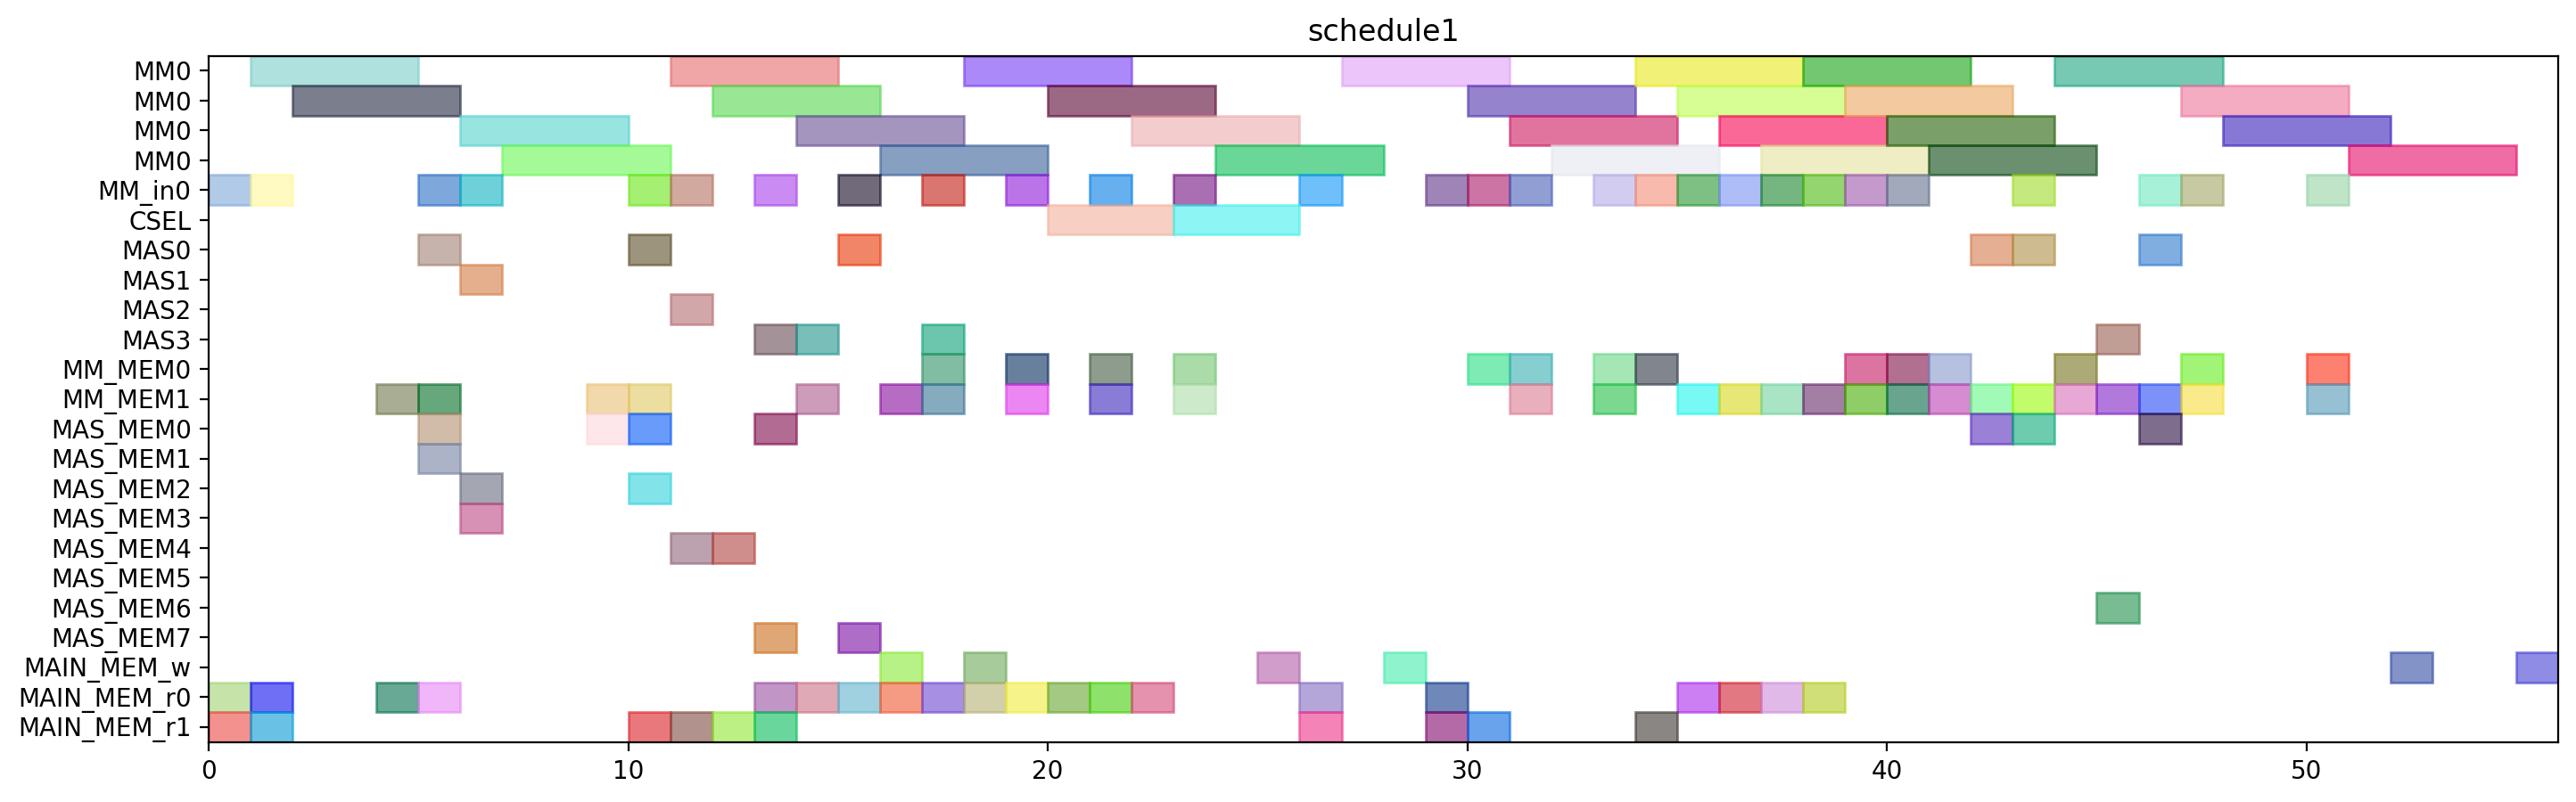

Recreate this plot in Python.
from pyschedule import Scenario, solvers, plotters, alt


def solve():
	horizon = 159
	S = Scenario("schedule1", horizon=horizon)

	# resource
	MM = S.Resources('MM', num=1, size=4)
	MM_in = S.Resources('MM_in', num=1)
	CSEL = S.Resource('CSEL')
	MAS = S.Resources('MAS', num=4, size=1, periods=range(1, horizon))
	MM_MEM = S.Resources('MM_MEM', num=2)
	MAS_MEM = S.Resources('MAS_MEM', num=8)
	MAIN_MEM_w = S.Resource('MAIN_MEM_w', size=1)
	MAIN_MEM_r = S.Resources('MAIN_MEM_r', num=2)

	# result of previous scheduling
	t20_in = S.Task('t20_in', length=1, delay_cost=1)
	S += t20_in >= 0
	t20_in += MM_in[0]

	t20_mem0 = S.Task('t20_mem0', length=1, delay_cost=1)
	S += t20_mem0 >= 0
	t20_mem0 += MAIN_MEM_r[0]

	t20_mem1 = S.Task('t20_mem1', length=1, delay_cost=1)
	S += t20_mem1 >= 0
	t20_mem1 += MAIN_MEM_r[1]

	t20 = S.Task('t20', length=4, delay_cost=1)
	S += t20 >= 1
	t20 += MM[0]

	t21_in = S.Task('t21_in', length=1, delay_cost=1)
	S += t21_in >= 1
	t21_in += MM_in[0]

	t21_mem0 = S.Task('t21_mem0', length=1, delay_cost=1)
	S += t21_mem0 >= 1
	t21_mem0 += MAIN_MEM_r[0]

	t21_mem1 = S.Task('t21_mem1', length=1, delay_cost=1)
	S += t21_mem1 >= 1
	t21_mem1 += MAIN_MEM_r[1]

	t21 = S.Task('t21', length=4, delay_cost=1)
	S += t21 >= 2
	t21 += MM[0]

	xit20_mem0 = S.Task('xit20_mem0', length=1, delay_cost=1)
	S += xit20_mem0 >= 4
	xit20_mem0 += MAIN_MEM_r[0]

	xit20_mem1 = S.Task('xit20_mem1', length=1, delay_cost=1)
	S += xit20_mem1 >= 4
	xit20_mem1 += MM_MEM[1]

	xi2t40_in = S.Task('xi2t40_in', length=1, delay_cost=1)
	S += xi2t40_in >= 5
	xi2t40_in += MM_in[0]

	xi2t40_mem0 = S.Task('xi2t40_mem0', length=1, delay_cost=1)
	S += xi2t40_mem0 >= 5
	xi2t40_mem0 += MAS_MEM[0]

	xi2t40_mem1 = S.Task('xi2t40_mem1', length=1, delay_cost=1)
	S += xi2t40_mem1 >= 5
	xi2t40_mem1 += MAS_MEM[1]

	xit20 = S.Task('xit20', length=1, delay_cost=1)
	S += xit20 >= 5
	xit20 += MAS[0]

	xit21_mem0 = S.Task('xit21_mem0', length=1, delay_cost=1)
	S += xit21_mem0 >= 5
	xit21_mem0 += MAIN_MEM_r[0]

	xit21_mem1 = S.Task('xit21_mem1', length=1, delay_cost=1)
	S += xit21_mem1 >= 5
	xit21_mem1 += MM_MEM[1]

	xi2t40 = S.Task('xi2t40', length=4, delay_cost=1)
	S += xi2t40 >= 6
	xi2t40 += MM[0]

	xi2t41_in = S.Task('xi2t41_in', length=1, delay_cost=1)
	S += xi2t41_in >= 6
	xi2t41_in += MM_in[0]

	xi2t41_mem0 = S.Task('xi2t41_mem0', length=1, delay_cost=1)
	S += xi2t41_mem0 >= 6
	xi2t41_mem0 += MAS_MEM[2]

	xi2t41_mem1 = S.Task('xi2t41_mem1', length=1, delay_cost=1)
	S += xi2t41_mem1 >= 6
	xi2t41_mem1 += MAS_MEM[3]

	xit21 = S.Task('xit21', length=1, delay_cost=1)
	S += xit21 >= 6
	xit21 += MAS[1]

	xi2t41 = S.Task('xi2t41', length=4, delay_cost=1)
	S += xi2t41 >= 7
	xi2t41 += MM[0]

	D_a_0_mem0 = S.Task('D_a_0_mem0', length=1, delay_cost=1)
	S += D_a_0_mem0 >= 9
	D_a_0_mem0 += MAS_MEM[0]

	D_a_0_mem1 = S.Task('D_a_0_mem1', length=1, delay_cost=1)
	S += D_a_0_mem1 >= 9
	D_a_0_mem1 += MM_MEM[1]

	D_a_0 = S.Task('D_a_0', length=1, delay_cost=1)
	S += D_a_0 >= 10
	D_a_0 += MAS[0]

	D_a_1_mem0 = S.Task('D_a_1_mem0', length=1, delay_cost=1)
	S += D_a_1_mem0 >= 10
	D_a_1_mem0 += MAS_MEM[2]

	D_a_1_mem1 = S.Task('D_a_1_mem1', length=1, delay_cost=1)
	S += D_a_1_mem1 >= 10
	D_a_1_mem1 += MM_MEM[1]

	negD0_in = S.Task('negD0_in', length=1, delay_cost=1)
	S += negD0_in >= 10
	negD0_in += MM_in[0]

	negD0_mem0 = S.Task('negD0_mem0', length=1, delay_cost=1)
	S += negD0_mem0 >= 10
	negD0_mem0 += MAS_MEM[0]

	negD0_mem1 = S.Task('negD0_mem1', length=1, delay_cost=1)
	S += negD0_mem1 >= 10
	negD0_mem1 += MAIN_MEM_r[1]

	D_a_1 = S.Task('D_a_1', length=1, delay_cost=1)
	S += D_a_1 >= 11
	D_a_1 += MAS[2]

	negD0 = S.Task('negD0', length=4, delay_cost=1)
	S += negD0 >= 11
	negD0 += MM[0]

	negD1_in = S.Task('negD1_in', length=1, delay_cost=1)
	S += negD1_in >= 11
	negD1_in += MM_in[0]

	negD1_mem0 = S.Task('negD1_mem0', length=1, delay_cost=1)
	S += negD1_mem0 >= 11
	negD1_mem0 += MAS_MEM[4]

	negD1_mem1 = S.Task('negD1_mem1', length=1, delay_cost=1)
	S += negD1_mem1 >= 11
	negD1_mem1 += MAIN_MEM_r[1]

	N_b1_mem0 = S.Task('N_b1_mem0', length=1, delay_cost=1)
	S += N_b1_mem0 >= 12
	N_b1_mem0 += MAS_MEM[4]

	N_b1_mem1 = S.Task('N_b1_mem1', length=1, delay_cost=1)
	S += N_b1_mem1 >= 12
	N_b1_mem1 += MAIN_MEM_r[1]

	negD1 = S.Task('negD1', length=4, delay_cost=1)
	S += negD1 >= 12
	negD1 += MM[0]

	N1_in = S.Task('N1_in', length=1, delay_cost=1)
	S += N1_in >= 13
	N1_in += MM_in[0]

	N1_mem0 = S.Task('N1_mem0', length=1, delay_cost=1)
	S += N1_mem0 >= 13
	N1_mem0 += MAIN_MEM_r[0]

	N1_mem1 = S.Task('N1_mem1', length=1, delay_cost=1)
	S += N1_mem1 >= 13
	N1_mem1 += MAS_MEM[7]

	N_b0_mem0 = S.Task('N_b0_mem0', length=1, delay_cost=1)
	S += N_b0_mem0 >= 13
	N_b0_mem0 += MAS_MEM[0]

	N_b0_mem1 = S.Task('N_b0_mem1', length=1, delay_cost=1)
	S += N_b0_mem1 >= 13
	N_b0_mem1 += MAIN_MEM_r[1]

	N_b1 = S.Task('N_b1', length=1, delay_cost=1)
	S += N_b1 >= 13
	N_b1 += MAS[3]

	D0_mem0 = S.Task('D0_mem0', length=1, delay_cost=1)
	S += D0_mem0 >= 14
	D0_mem0 += MAIN_MEM_r[0]

	D0_mem1 = S.Task('D0_mem1', length=1, delay_cost=1)
	S += D0_mem1 >= 14
	D0_mem1 += MM_MEM[1]

	N1 = S.Task('N1', length=4, delay_cost=1)
	S += N1 >= 14
	N1 += MM[0]

	N_b0 = S.Task('N_b0', length=1, delay_cost=1)
	S += N_b0 >= 14
	N_b0 += MAS[3]

	D0 = S.Task('D0', length=1, delay_cost=1)
	S += D0 >= 15
	D0 += MAS[0]

	N0_in = S.Task('N0_in', length=1, delay_cost=1)
	S += N0_in >= 15
	N0_in += MM_in[0]

	N0_mem0 = S.Task('N0_mem0', length=1, delay_cost=1)
	S += N0_mem0 >= 15
	N0_mem0 += MAIN_MEM_r[0]

	N0_mem1 = S.Task('N0_mem1', length=1, delay_cost=1)
	S += N0_mem1 >= 15
	N0_mem1 += MAS_MEM[7]

	D0_w = S.Task('D0_w', length=1, delay_cost=1)
	S += D0_w >= 16
	D0_w += MAIN_MEM_w

	D1_mem0 = S.Task('D1_mem0', length=1, delay_cost=1)
	S += D1_mem0 >= 16
	D1_mem0 += MAIN_MEM_r[0]

	D1_mem1 = S.Task('D1_mem1', length=1, delay_cost=1)
	S += D1_mem1 >= 16
	D1_mem1 += MM_MEM[1]

	N0 = S.Task('N0', length=4, delay_cost=1)
	S += N0 >= 16
	N0 += MM[0]

	D1 = S.Task('D1', length=1, delay_cost=1)
	S += D1 >= 17
	D1 += MAS[3]

	N21_in = S.Task('N21_in', length=1, delay_cost=1)
	S += N21_in >= 17
	N21_in += MM_in[0]

	N21_mem0 = S.Task('N21_mem0', length=1, delay_cost=1)
	S += N21_mem0 >= 17
	N21_mem0 += MM_MEM[0]

	N21_mem1 = S.Task('N21_mem1', length=1, delay_cost=1)
	S += N21_mem1 >= 17
	N21_mem1 += MM_MEM[1]

	Z0_mem0 = S.Task('Z0_mem0', length=1, delay_cost=1)
	S += Z0_mem0 >= 17
	Z0_mem0 += MAIN_MEM_r[0]

	D1_w = S.Task('D1_w', length=1, delay_cost=1)
	S += D1_w >= 18
	D1_w += MAIN_MEM_w

	N21 = S.Task('N21', length=4, delay_cost=1)
	S += N21 >= 18
	N21 += MM[0]

	Z0_mem1 = S.Task('Z0_mem1', length=1, delay_cost=1)
	S += Z0_mem1 >= 18
	Z0_mem1 += MAIN_MEM_r[0]

	N20_in = S.Task('N20_in', length=1, delay_cost=1)
	S += N20_in >= 19
	N20_in += MM_in[0]

	N20_mem0 = S.Task('N20_mem0', length=1, delay_cost=1)
	S += N20_mem0 >= 19
	N20_mem0 += MM_MEM[0]

	N20_mem1 = S.Task('N20_mem1', length=1, delay_cost=1)
	S += N20_mem1 >= 19
	N20_mem1 += MM_MEM[1]

	Z0_mem2 = S.Task('Z0_mem2', length=1, delay_cost=1)
	S += Z0_mem2 >= 19
	Z0_mem2 += MAIN_MEM_r[0]

	N20 = S.Task('N20', length=4, delay_cost=1)
	S += N20 >= 20
	N20 += MM[0]

	Z0 = S.Task('Z0', length=3, delay_cost=1)
	S += Z0 >= 20
	Z0 += CSEL

	Z1_mem0 = S.Task('Z1_mem0', length=1, delay_cost=1)
	S += Z1_mem0 >= 20
	Z1_mem0 += MAIN_MEM_r[0]

	N31_in = S.Task('N31_in', length=1, delay_cost=1)
	S += N31_in >= 21
	N31_in += MM_in[0]

	N31_mem0 = S.Task('N31_mem0', length=1, delay_cost=1)
	S += N31_mem0 >= 21
	N31_mem0 += MM_MEM[0]

	N31_mem1 = S.Task('N31_mem1', length=1, delay_cost=1)
	S += N31_mem1 >= 21
	N31_mem1 += MM_MEM[1]

	Z1_mem1 = S.Task('Z1_mem1', length=1, delay_cost=1)
	S += Z1_mem1 >= 21
	Z1_mem1 += MAIN_MEM_r[0]

	N31 = S.Task('N31', length=4, delay_cost=1)
	S += N31 >= 22
	N31 += MM[0]

	Z1_mem2 = S.Task('Z1_mem2', length=1, delay_cost=1)
	S += Z1_mem2 >= 22
	Z1_mem2 += MAIN_MEM_r[0]

	N30_in = S.Task('N30_in', length=1, delay_cost=1)
	S += N30_in >= 23
	N30_in += MM_in[0]

	N30_mem0 = S.Task('N30_mem0', length=1, delay_cost=1)
	S += N30_mem0 >= 23
	N30_mem0 += MM_MEM[0]

	N30_mem1 = S.Task('N30_mem1', length=1, delay_cost=1)
	S += N30_mem1 >= 23
	N30_mem1 += MM_MEM[1]

	Z1 = S.Task('Z1', length=3, delay_cost=1)
	S += Z1 >= 23
	Z1 += CSEL

	N30 = S.Task('N30', length=4, delay_cost=1)
	S += N30 >= 24
	N30 += MM[0]

	Z0_w = S.Task('Z0_w', length=1, delay_cost=1)
	S += Z0_w >= 25
	Z0_w += MAIN_MEM_w

	D20_in = S.Task('D20_in', length=1, delay_cost=1)
	S += D20_in >= 26
	D20_in += MM_in[0]

	D20_mem0 = S.Task('D20_mem0', length=1, delay_cost=1)
	S += D20_mem0 >= 26
	D20_mem0 += MAIN_MEM_r[0]

	D20_mem1 = S.Task('D20_mem1', length=1, delay_cost=1)
	S += D20_mem1 >= 26
	D20_mem1 += MAIN_MEM_r[1]

	D20 = S.Task('D20', length=4, delay_cost=1)
	S += D20 >= 27
	D20 += MM[0]

	Z1_w = S.Task('Z1_w', length=1, delay_cost=1)
	S += Z1_w >= 28
	Z1_w += MAIN_MEM_w

	D21_in = S.Task('D21_in', length=1, delay_cost=1)
	S += D21_in >= 29
	D21_in += MM_in[0]

	D21_mem0 = S.Task('D21_mem0', length=1, delay_cost=1)
	S += D21_mem0 >= 29
	D21_mem0 += MAIN_MEM_r[0]

	D21_mem1 = S.Task('D21_mem1', length=1, delay_cost=1)
	S += D21_mem1 >= 29
	D21_mem1 += MAIN_MEM_r[1]

	D21 = S.Task('D21', length=4, delay_cost=1)
	S += D21 >= 30
	D21 += MM[0]

	V0_in = S.Task('V0_in', length=1, delay_cost=1)
	S += V0_in >= 30
	V0_in += MM_in[0]

	V0_mem0 = S.Task('V0_mem0', length=1, delay_cost=1)
	S += V0_mem0 >= 30
	V0_mem0 += MM_MEM[0]

	V0_mem1 = S.Task('V0_mem1', length=1, delay_cost=1)
	S += V0_mem1 >= 30
	V0_mem1 += MAIN_MEM_r[1]

	ND20_in = S.Task('ND20_in', length=1, delay_cost=1)
	S += ND20_in >= 31
	ND20_in += MM_in[0]

	ND20_mem0 = S.Task('ND20_mem0', length=1, delay_cost=1)
	S += ND20_mem0 >= 31
	ND20_mem0 += MM_MEM[0]

	ND20_mem1 = S.Task('ND20_mem1', length=1, delay_cost=1)
	S += ND20_mem1 >= 31
	ND20_mem1 += MM_MEM[1]

	V0 = S.Task('V0', length=4, delay_cost=1)
	S += V0 >= 31
	V0 += MM[0]

	ND20 = S.Task('ND20', length=4, delay_cost=1)
	S += ND20 >= 32
	ND20 += MM[0]

	ND21_in = S.Task('ND21_in', length=1, delay_cost=1)
	S += ND21_in >= 33
	ND21_in += MM_in[0]

	ND21_mem0 = S.Task('ND21_mem0', length=1, delay_cost=1)
	S += ND21_mem0 >= 33
	ND21_mem0 += MM_MEM[0]

	ND21_mem1 = S.Task('ND21_mem1', length=1, delay_cost=1)
	S += ND21_mem1 >= 33
	ND21_mem1 += MM_MEM[1]

	ND21 = S.Task('ND21', length=4, delay_cost=1)
	S += ND21 >= 34
	ND21 += MM[0]

	V1_in = S.Task('V1_in', length=1, delay_cost=1)
	S += V1_in >= 34
	V1_in += MM_in[0]

	V1_mem0 = S.Task('V1_mem0', length=1, delay_cost=1)
	S += V1_mem0 >= 34
	V1_mem0 += MM_MEM[0]

	V1_mem1 = S.Task('V1_mem1', length=1, delay_cost=1)
	S += V1_mem1 >= 34
	V1_mem1 += MAIN_MEM_r[1]

	V1 = S.Task('V1', length=4, delay_cost=1)
	S += V1 >= 35
	V1 += MM[0]


	# new tasks
	aND20 = S.Task('aND20', length=4, delay_cost=1)
	aND20 += alt(MM)
	aND20_in = S.Task('aND20_in', length=1, delay_cost=1)
	aND20_in += alt(MM_in)
	S += aND20_in*MM_in[0]<=aND20*MM[0]
	aND20_mem0 = S.Task('aND20_mem0', length=1, delay_cost=1)
	aND20_mem0 += MAIN_MEM_r[0]
	S += aND20_mem0 <= aND20

	aND20_mem1 = S.Task('aND20_mem1', length=1, delay_cost=1)
	aND20_mem1 += MM_MEM[1]
	S += 35 < aND20_mem1
	S += aND20_mem1 <= aND20

	aND21 = S.Task('aND21', length=4, delay_cost=1)
	aND21 += alt(MM)
	aND21_in = S.Task('aND21_in', length=1, delay_cost=1)
	aND21_in += alt(MM_in)
	S += aND21_in*MM_in[0]<=aND21*MM[0]
	aND21_mem0 = S.Task('aND21_mem0', length=1, delay_cost=1)
	aND21_mem0 += MAIN_MEM_r[0]
	S += aND21_mem0 <= aND21

	aND21_mem1 = S.Task('aND21_mem1', length=1, delay_cost=1)
	aND21_mem1 += MM_MEM[1]
	S += 37 < aND21_mem1
	S += aND21_mem1 <= aND21

	bD30 = S.Task('bD30', length=4, delay_cost=1)
	bD30 += alt(MM)
	bD30_in = S.Task('bD30_in', length=1, delay_cost=1)
	bD30_in += alt(MM_in)
	S += bD30_in*MM_in[0]<=bD30*MM[0]
	bD30_mem0 = S.Task('bD30_mem0', length=1, delay_cost=1)
	bD30_mem0 += MAIN_MEM_r[0]
	S += bD30_mem0 <= bD30

	bD30_mem1 = S.Task('bD30_mem1', length=1, delay_cost=1)
	bD30_mem1 += MM_MEM[1]
	S += 34 < bD30_mem1
	S += bD30_mem1 <= bD30

	bD31 = S.Task('bD31', length=4, delay_cost=1)
	bD31 += alt(MM)
	bD31_in = S.Task('bD31_in', length=1, delay_cost=1)
	bD31_in += alt(MM_in)
	S += bD31_in*MM_in[0]<=bD31*MM[0]
	bD31_mem0 = S.Task('bD31_mem0', length=1, delay_cost=1)
	bD31_mem0 += MAIN_MEM_r[0]
	S += bD31_mem0 <= bD31

	bD31_mem1 = S.Task('bD31_mem1', length=1, delay_cost=1)
	bD31_mem1 += MM_MEM[1]
	S += 38 < bD31_mem1
	S += bD31_mem1 <= bD31

	V20 = S.Task('V20', length=4, delay_cost=1)
	V20 += alt(MM)
	V20_in = S.Task('V20_in', length=1, delay_cost=1)
	V20_in += alt(MM_in)
	S += V20_in*MM_in[0]<=V20*MM[0]
	V20_mem0 = S.Task('V20_mem0', length=1, delay_cost=1)
	V20_mem0 += MM_MEM[0]
	S += 34 < V20_mem0
	S += V20_mem0 <= V20

	V20_mem1 = S.Task('V20_mem1', length=1, delay_cost=1)
	V20_mem1 += MM_MEM[1]
	S += 34 < V20_mem1
	S += V20_mem1 <= V20

	V21 = S.Task('V21', length=4, delay_cost=1)
	V21 += alt(MM)
	V21_in = S.Task('V21_in', length=1, delay_cost=1)
	V21_in += alt(MM_in)
	S += V21_in*MM_in[0]<=V21*MM[0]
	V21_mem0 = S.Task('V21_mem0', length=1, delay_cost=1)
	V21_mem0 += MM_MEM[0]
	S += 38 < V21_mem0
	S += V21_mem0 <= V21

	V21_mem1 = S.Task('V21_mem1', length=1, delay_cost=1)
	V21_mem1 += MM_MEM[1]
	S += 38 < V21_mem1
	S += V21_mem1 <= V21

	U_0 = S.Task('U_0', length=1, delay_cost=1)
	U_0 += alt(MAS)
	U_0_mem0 = S.Task('U_0_mem0', length=1, delay_cost=1)
	U_0_mem0 += MM_MEM[0]
	S += 27 < U_0_mem0
	S += U_0_mem0 <= U_0

	U_0_mem1 = S.Task('U_0_mem1', length=1, delay_cost=1)
	U_0_mem1 += alt(MM_MEM)
	S += (aND20*MM[0])-1 < U_0_mem1*MM_MEM[1]
	S += U_0_mem1 <= U_0

	U_1 = S.Task('U_1', length=1, delay_cost=1)
	U_1 += alt(MAS)
	U_1_mem0 = S.Task('U_1_mem0', length=1, delay_cost=1)
	U_1_mem0 += MM_MEM[0]
	S += 25 < U_1_mem0
	S += U_1_mem0 <= U_1

	U_1_mem1 = S.Task('U_1_mem1', length=1, delay_cost=1)
	U_1_mem1 += alt(MM_MEM)
	S += (aND21*MM[0])-1 < U_1_mem1*MM_MEM[1]
	S += U_1_mem1 <= U_1

	U0 = S.Task('U0', length=1, delay_cost=1)
	U0 += alt(MAS)
	U0_mem0 = S.Task('U0_mem0', length=1, delay_cost=1)
	U0_mem0 += alt(MAS_MEM)
	S += (U_0*MAS[0])-1 < U0_mem0*MAS_MEM[0]
	S += (U_0*MAS[1])-1 < U0_mem0*MAS_MEM[2]
	S += (U_0*MAS[2])-1 < U0_mem0*MAS_MEM[4]
	S += (U_0*MAS[3])-1 < U0_mem0*MAS_MEM[6]
	S += U0_mem0 <= U0

	U0_mem1 = S.Task('U0_mem1', length=1, delay_cost=1)
	U0_mem1 += alt(MM_MEM)
	S += (bD30*MM[0])-1 < U0_mem1*MM_MEM[1]
	S += U0_mem1 <= U0

	U1 = S.Task('U1', length=1, delay_cost=1)
	U1 += alt(MAS)
	U1_mem0 = S.Task('U1_mem0', length=1, delay_cost=1)
	U1_mem0 += alt(MAS_MEM)
	S += (U_1*MAS[0])-1 < U1_mem0*MAS_MEM[0]
	S += (U_1*MAS[1])-1 < U1_mem0*MAS_MEM[2]
	S += (U_1*MAS[2])-1 < U1_mem0*MAS_MEM[4]
	S += (U_1*MAS[3])-1 < U1_mem0*MAS_MEM[6]
	S += U1_mem0 <= U1

	U1_mem1 = S.Task('U1_mem1', length=1, delay_cost=1)
	U1_mem1 += alt(MM_MEM)
	S += (bD31*MM[0])-1 < U1_mem1*MM_MEM[1]
	S += U1_mem1 <= U1

	UV0 = S.Task('UV0', length=4, delay_cost=1)
	UV0 += alt(MM)
	UV0_in = S.Task('UV0_in', length=1, delay_cost=1)
	UV0_in += alt(MM_in)
	S += UV0_in*MM_in[0]<=UV0*MM[0]
	UV0_mem0 = S.Task('UV0_mem0', length=1, delay_cost=1)
	UV0_mem0 += alt(MAS_MEM)
	S += (U0*MAS[0])-1 < UV0_mem0*MAS_MEM[0]
	S += (U0*MAS[1])-1 < UV0_mem0*MAS_MEM[2]
	S += (U0*MAS[2])-1 < UV0_mem0*MAS_MEM[4]
	S += (U0*MAS[3])-1 < UV0_mem0*MAS_MEM[6]
	S += UV0_mem0 <= UV0

	UV0_mem1 = S.Task('UV0_mem1', length=1, delay_cost=1)
	UV0_mem1 += MM_MEM[1]
	S += 34 < UV0_mem1
	S += UV0_mem1 <= UV0

	UV1 = S.Task('UV1', length=4, delay_cost=1)
	UV1 += alt(MM)
	UV1_in = S.Task('UV1_in', length=1, delay_cost=1)
	UV1_in += alt(MM_in)
	S += UV1_in*MM_in[0]<=UV1*MM[0]
	UV1_mem0 = S.Task('UV1_mem0', length=1, delay_cost=1)
	UV1_mem0 += alt(MAS_MEM)
	S += (U1*MAS[0])-1 < UV1_mem0*MAS_MEM[0]
	S += (U1*MAS[1])-1 < UV1_mem0*MAS_MEM[2]
	S += (U1*MAS[2])-1 < UV1_mem0*MAS_MEM[4]
	S += (U1*MAS[3])-1 < UV1_mem0*MAS_MEM[6]
	S += UV1_mem0 <= UV1

	UV1_mem1 = S.Task('UV1_mem1', length=1, delay_cost=1)
	UV1_mem1 += MM_MEM[1]
	S += 38 < UV1_mem1
	S += UV1_mem1 <= UV1

	UV30 = S.Task('UV30', length=4, delay_cost=1)
	UV30 += alt(MM)
	UV30_in = S.Task('UV30_in', length=1, delay_cost=1)
	UV30_in += alt(MM_in)
	S += UV30_in*MM_in[0]<=UV30*MM[0]
	S += 0<UV30

	UV30_w = S.Task('UV30_w', length=1, delay_cost=1)
	UV30_w += alt(MAIN_MEM_w)
	S += UV30 <= UV30_w

	UV30_mem0 = S.Task('UV30_mem0', length=1, delay_cost=1)
	UV30_mem0 += alt(MM_MEM)
	S += (UV0*MM[0])-1 < UV30_mem0*MM_MEM[0]
	S += UV30_mem0 <= UV30

	UV30_mem1 = S.Task('UV30_mem1', length=1, delay_cost=1)
	UV30_mem1 += alt(MM_MEM)
	S += (V20*MM[0])-1 < UV30_mem1*MM_MEM[1]
	S += UV30_mem1 <= UV30

	UV31 = S.Task('UV31', length=4, delay_cost=1)
	UV31 += alt(MM)
	UV31_in = S.Task('UV31_in', length=1, delay_cost=1)
	UV31_in += alt(MM_in)
	S += UV31_in*MM_in[0]<=UV31*MM[0]
	S += 0<UV31

	UV31_w = S.Task('UV31_w', length=1, delay_cost=1)
	UV31_w += alt(MAIN_MEM_w)
	S += UV31 <= UV31_w

	UV31_mem0 = S.Task('UV31_mem0', length=1, delay_cost=1)
	UV31_mem0 += alt(MM_MEM)
	S += (UV1*MM[0])-1 < UV31_mem0*MM_MEM[0]
	S += UV31_mem0 <= UV31

	UV31_mem1 = S.Task('UV31_mem1', length=1, delay_cost=1)
	UV31_mem1 += alt(MM_MEM)
	S += (V21*MM[0])-1 < UV31_mem1*MM_MEM[1]
	S += UV31_mem1 <= UV31

	solvers.mip.solve(S,msg=1,kind='CPLEX',ratio_gap=1.01)

	solution = [['hoge']*len(S.solution()[1]) for i in range(len(S.solution()))]
	for i in range(len(S.solution())):
		for j in range(len(S.solution()[i])):
			solution[i][j]=str(S.solution()[i][j])
	print(solution)

	cycles = int(solution[-1][3])

	pic_file_name = "/home/mfukuda/ABE/multiRAM_multiMAS_16mux/scheduling_result/stage4MM1_stage1MAS4/2xSSWU_BEFORE_EXP/schedule1.png"
	if(S.solution() != []):
		plotters.matplotlib.plot(S,img_filename=pic_file_name, show_task_labels=False, fig_size=(cycles*0.25+3, 5))

	return solution
